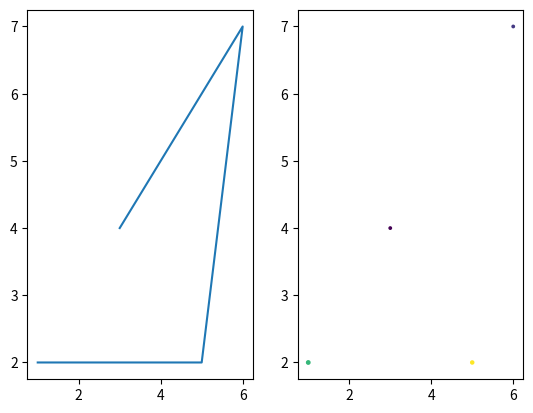

Here is the Python script that generated this plot:
#!/usr/bin/env python3

import numpy as np
import matplotlib.pyplot as plt

def subfigures(a):
 #   fig, ax = plt.subplots(1,2)
    plt.subplot(1,2,1)
    plt.plot(a[:,0],a[:,1])
    plt.subplot(1,2,2)
    plt.scatter(a[:,0],a[:,1],c=a[:,2],s=a[:,3])
    plt.show()


def main():
    subfigures(np.array([[1,2,5,6],[5,2,7,5],[6,7,2,3],[3,4,1,3]]))

if __name__ == "__main__":
    main()
